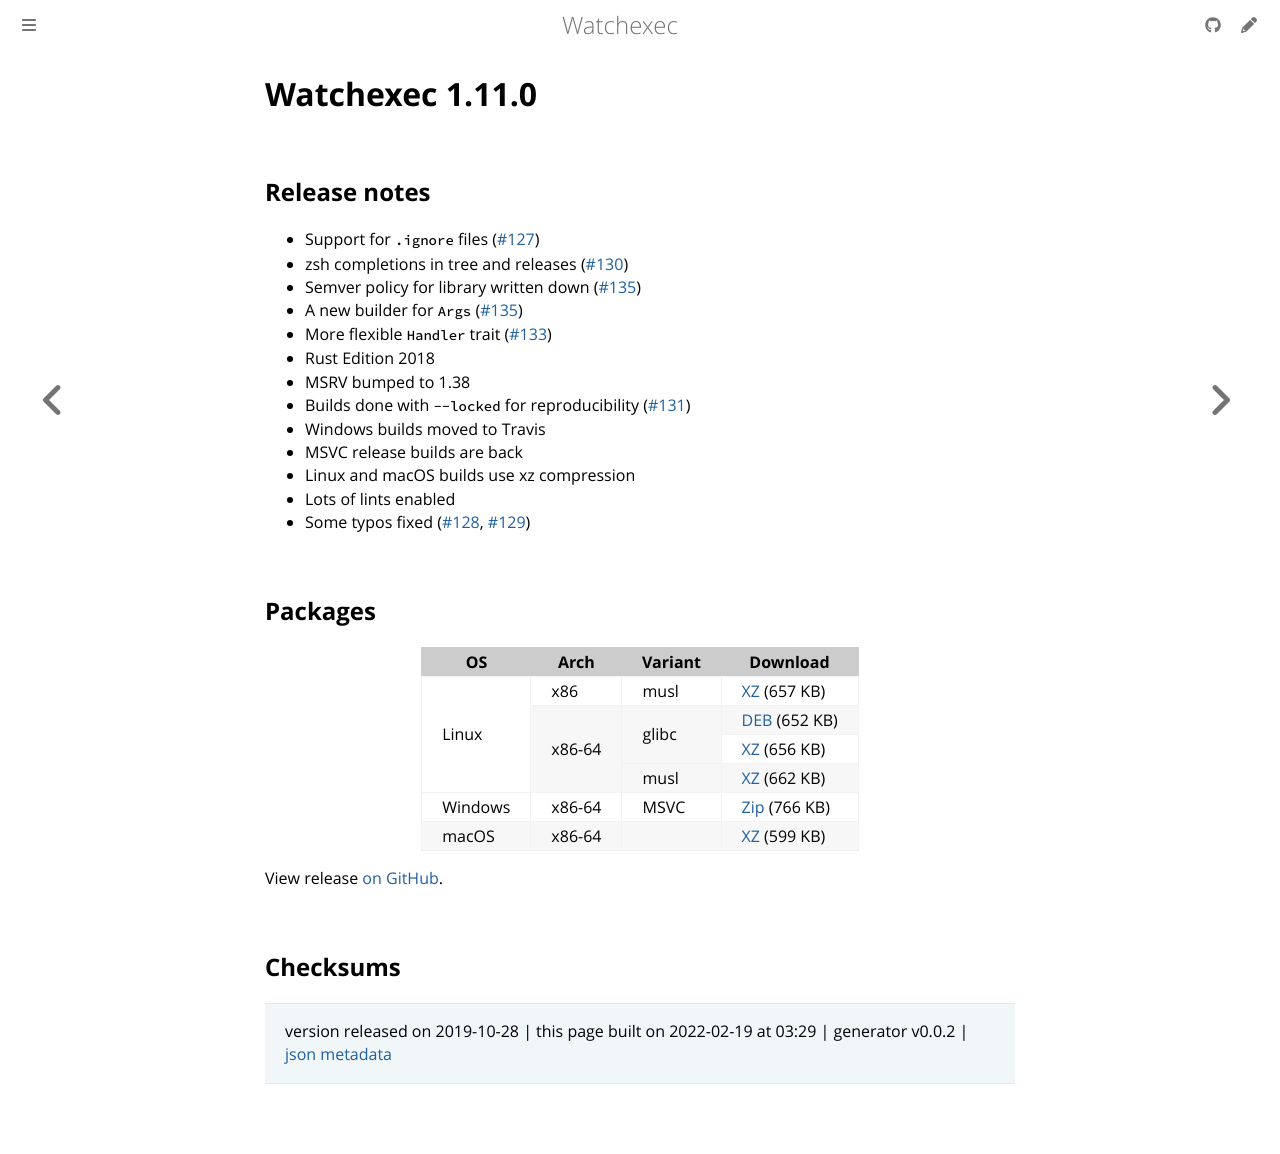

repository: watchexec/watchexec.github.io · page: downloads/watchexec/1.11.0/index.html · generator: mdbook

# Watchexec 1.11.0

## Release notes

<ul>
<li>Support for <code>.ignore</code> files (<a class="issue-link js-issue-link" data-error-text="Failed to load title" data-id="502953441" data-permission-text="Title is private" data-url="https://github.com/watchexec/watchexec/issues/127" data-hovercard-type="pull_request" data-hovercard-url="/watchexec/watchexec/pull/127/hovercard" href="https://github.com/watchexec/watchexec/pull/127">#127</a>)</li>
<li>zsh completions in tree and releases (<a class="issue-link js-issue-link" data-error-text="Failed to load title" data-id="509955456" data-permission-text="Title is private" data-url="https://github.com/watchexec/watchexec/issues/130" data-hovercard-type="pull_request" data-hovercard-url="/watchexec/watchexec/pull/130/hovercard" href="https://github.com/watchexec/watchexec/pull/130">#130</a>)</li>
<li>Semver policy for library written down (<a class="issue-link js-issue-link" data-error-text="Failed to load title" data-id="512913520" data-permission-text="Title is private" data-url="https://github.com/watchexec/watchexec/issues/135" data-hovercard-type="issue" data-hovercard-url="/watchexec/watchexec/issues/135/hovercard" href="https://github.com/watchexec/watchexec/issues/135">#135</a>)</li>
<li>A new builder for <code>Args</code> (<a class="issue-link js-issue-link" data-error-text="Failed to load title" data-id="512913520" data-permission-text="Title is private" data-url="https://github.com/watchexec/watchexec/issues/135" data-hovercard-type="issue" data-hovercard-url="/watchexec/watchexec/issues/135/hovercard" href="https://github.com/watchexec/watchexec/issues/135">#135</a>)</li>
<li>More flexible <code>Handler</code> trait (<a class="issue-link js-issue-link" data-error-text="Failed to load title" data-id="512877561" data-permission-text="Title is private" data-url="https://github.com/watchexec/watchexec/issues/133" data-hovercard-type="issue" data-hovercard-url="/watchexec/watchexec/issues/133/hovercard" href="https://github.com/watchexec/watchexec/issues/133">#133</a>)</li>
<li>Rust Edition 2018</li>
<li>MSRV bumped to 1.38</li>
<li>Builds done with <code>--locked</code> for reproducibility (<a class="issue-link js-issue-link" data-error-text="Failed to load title" data-id="510761584" data-permission-text="Title is private" data-url="https://github.com/watchexec/watchexec/issues/131" data-hovercard-type="pull_request" data-hovercard-url="/watchexec/watchexec/pull/131/hovercard" href="https://github.com/watchexec/watchexec/pull/131">#131</a>)</li>
<li>Windows builds moved to Travis</li>
<li>MSVC release builds are back</li>
<li>Linux and macOS builds use xz compression</li>
<li>Lots of lints enabled</li>
<li>Some typos fixed (<a class="issue-link js-issue-link" data-error-text="Failed to load title" data-id="505185121" data-permission-text="Title is private" data-url="https://github.com/watchexec/watchexec/issues/128" data-hovercard-type="pull_request" data-hovercard-url="/watchexec/watchexec/pull/128/hovercard" href="https://github.com/watchexec/watchexec/pull/128">#128</a>, <a class="issue-link js-issue-link" data-error-text="Failed to load title" data-id="506273169" data-permission-text="Title is private" data-url="https://github.com/watchexec/watchexec/issues/129" data-hovercard-type="pull_request" data-hovercard-url="/watchexec/watchexec/pull/129/hovercard" href="https://github.com/watchexec/watchexec/pull/129">#129</a>)</li>
</ul>

## Packages

<table class="downloads">
<thead>
<tr>
<th>OS</th>
<th>Arch</th>
<th>Variant</th>
<th>Download</th>

</tr>
</thead>
<tbody>
<tr>
						<td rowspan="4">Linux</td>
						
<td rowspan="1">x86</td>
            
						
<td rowspan="1">musl</td>
            
<td><a class="download" href="https://github.com/watchexec/watchexec/releases/download/1.11.0/watchexec-1.11.0-i686-unknown-linux-musl.tar.xz">XZ</a> (657 KB)</td>
						
</tr>
					
<tr>
						
						
<td rowspan="3">x86-64</td>
            
						
<td rowspan="2">glibc</td>
            
<td><a class="download" href="https://github.com/watchexec/watchexec/releases/download/1.11.0/watchexec-1.11.0-x86_64-unknown-linux-gnu.deb">DEB</a> (652 KB)</td>
						
</tr>
					
<tr>
						
						
						
<td><a class="download" href="https://github.com/watchexec/watchexec/releases/download/1.11.0/watchexec-1.11.0-x86_64-unknown-linux-gnu.tar.xz">XZ</a> (656 KB)</td>
						
</tr>
					
<tr>
						
						
						
<td rowspan="1">musl</td>
            
<td><a class="download" href="https://github.com/watchexec/watchexec/releases/download/1.11.0/watchexec-1.11.0-x86_64-unknown-linux-musl.tar.xz">XZ</a> (662 KB)</td>
						
</tr>
					
<tr>
						<td rowspan="1">Windows</td>
						
<td rowspan="1">x86-64</td>
            
						
<td rowspan="1">MSVC</td>
            
<td><a class="download" href="https://github.com/watchexec/watchexec/releases/download/1.11.0/watchexec-1.11.0-x86_64-pc-windows-msvc.zip">Zip</a> (766 KB)</td>
						
</tr>
					
<tr>
						<td rowspan="1">macOS</td>
						
<td rowspan="1">x86-64</td>
            
						
<td rowspan="1"></td>
            
<td><a class="download" href="https://github.com/watchexec/watchexec/releases/download/1.11.0/watchexec-1.11.0-x86_64-apple-darwin.tar.xz">XZ</a> (599 KB)</td>
						
</tr>
					</tbody>
</table>


View release [on GitHub](https://github.com/watchexec/watchexec/releases/1.11.0).

## Checksums





>	 version released on 2019-10-28
>	|
>	this page built on 2022-02-19 at 03:29
>	| generator v0.0.2
>	| [json metadata](meta.json)
